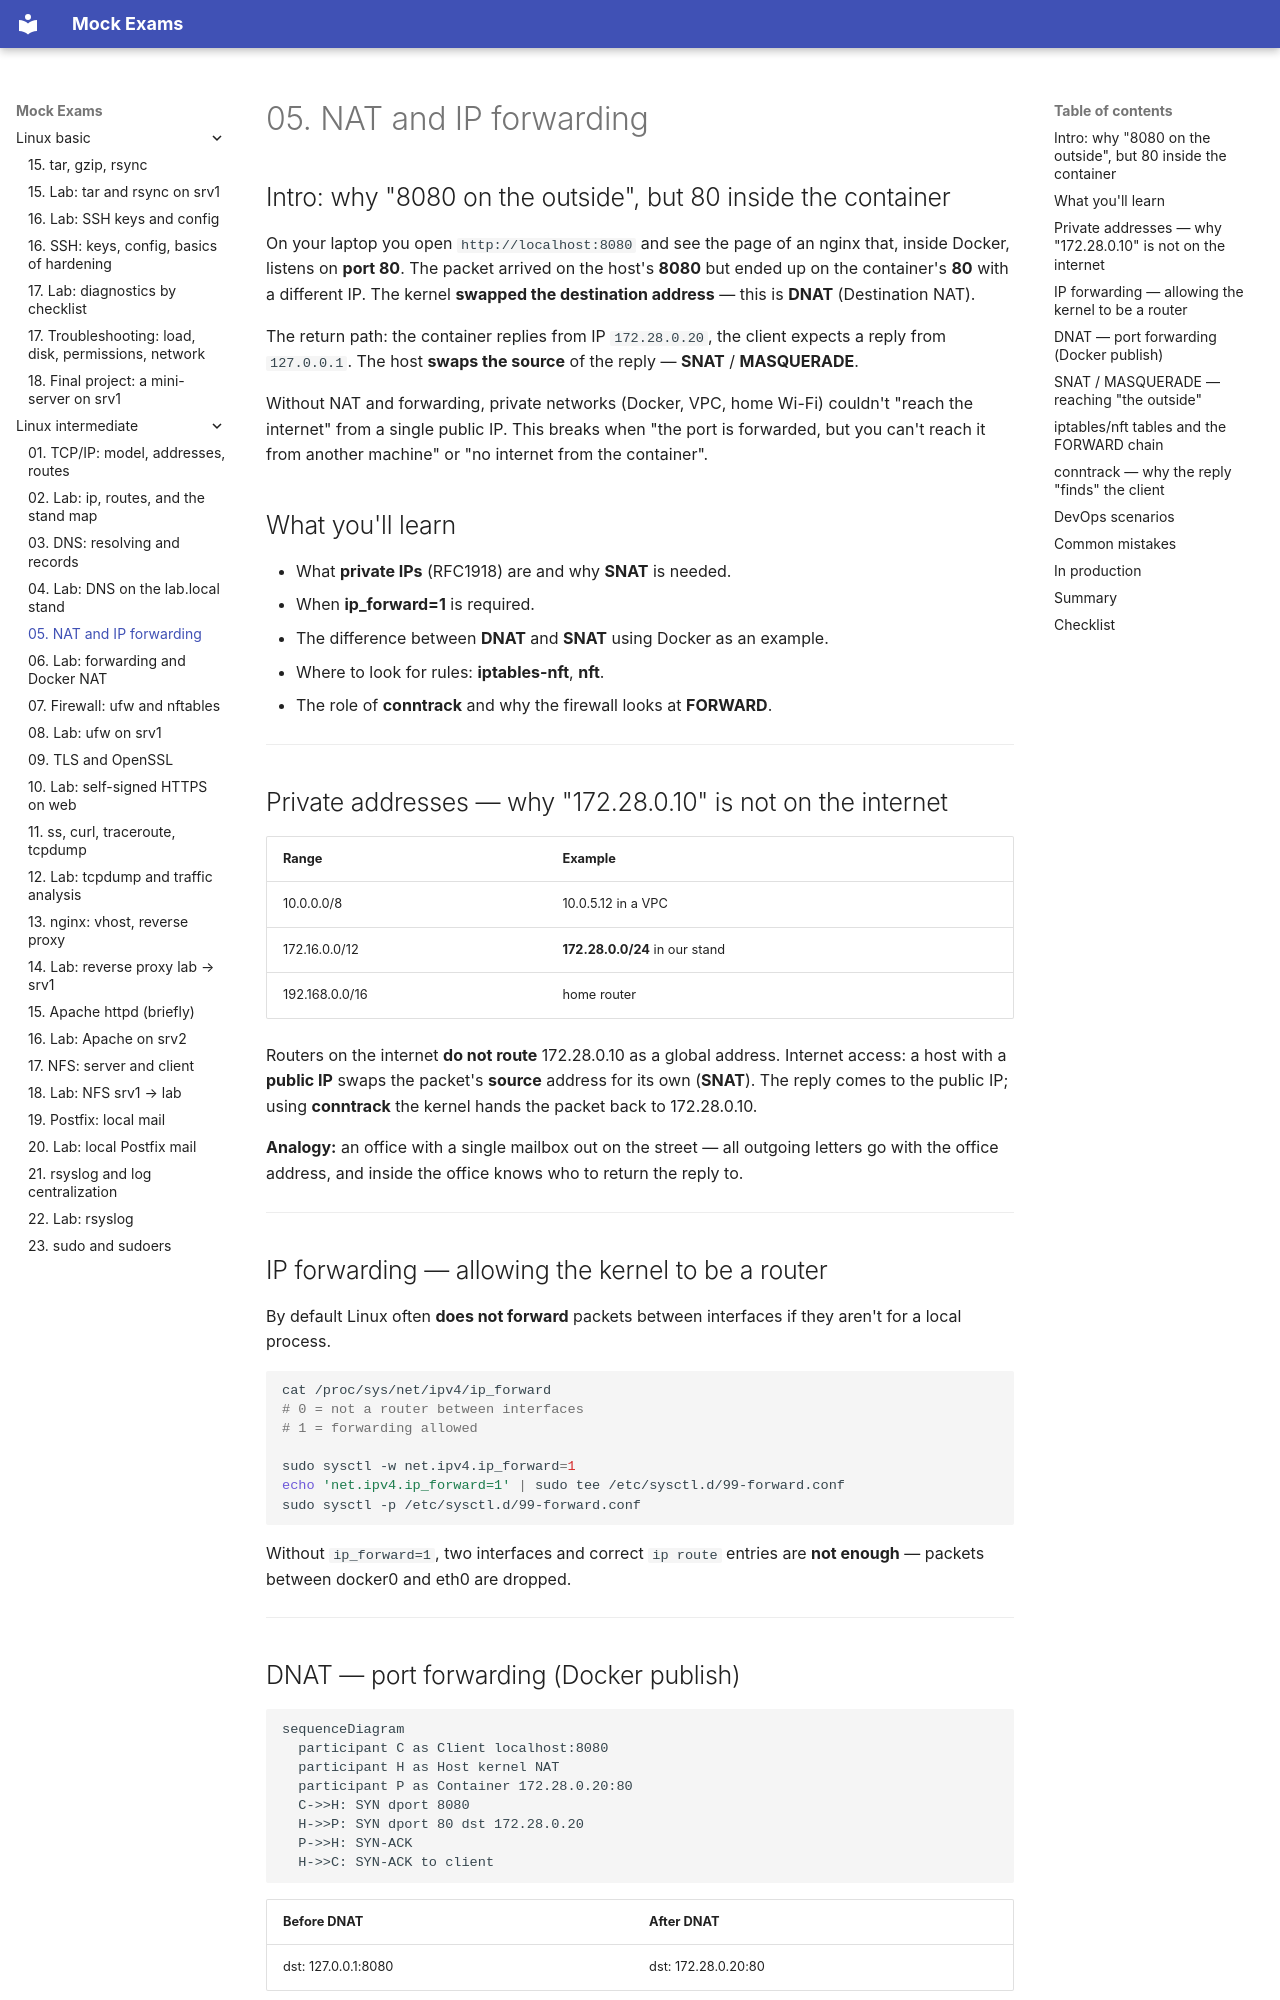

repository: FedorArbuzov/mock-exams · page: linux-intermediate/05-nat-forwarding/index.html · generator: mkdocs

# 05. NAT and IP forwarding

## Intro: why "8080 on the outside", but 80 inside the container

On your laptop you open `http://localhost:8080` and see the page of an nginx that, inside Docker, listens on **port 80**. The packet arrived on the host's **8080** but ended up on the container's **80** with a different IP. The kernel **swapped the destination address** — this is **DNAT** (Destination NAT).

The return path: the container replies from IP `172.28.0.20`, the client expects a reply from `127.0.0.1`. The host **swaps the source** of the reply — **SNAT** / **MASQUERADE**.

Without NAT and forwarding, private networks (Docker, VPC, home Wi-Fi) couldn't "reach the internet" from a single public IP. This breaks when "the port is forwarded, but you can't reach it from another machine" or "no internet from the container".

## What you'll learn

- What **private IPs** (RFC1918) are and why **SNAT** is needed.
- When **ip_forward=1** is required.
- The difference between **DNAT** and **SNAT** using Docker as an example.
- Where to look for rules: **iptables-nft**, **nft**.
- The role of **conntrack** and why the firewall looks at **FORWARD**.

---

## Private addresses — why "172.28.0.10" is not on the internet

| Range | Example |
|----------|--------|
| 10.0.0.0/8 | 10.0.5.12 in a VPC |
| 172.16.0.0/12 | **172.28.0.0/24** in our stand |
| 192.168.0.0/16 | home router |

Routers on the internet **do not route** 172.28.0.10 as a global address. Internet access: a host with a **public IP** swaps the packet's **source** address for its own (**SNAT**). The reply comes to the public IP; using **conntrack** the kernel hands the packet back to 172.28.0.10.

**Analogy:** an office with a single mailbox out on the street — all outgoing letters go with the office address, and inside the office knows who to return the reply to.

---

## IP forwarding — allowing the kernel to be a router

By default Linux often **does not forward** packets between interfaces if they aren't for a local process.

```bash
cat /proc/sys/net/ipv4/ip_forward
# 0 = not a router between interfaces
# 1 = forwarding allowed

sudo sysctl -w net.ipv4.ip_forward=1
echo 'net.ipv4.ip_forward=1' | sudo tee /etc/sysctl.d/99-forward.conf
sudo sysctl -p /etc/sysctl.d/99-forward.conf
```

Without `ip_forward=1`, two interfaces and correct `ip route` entries are **not enough** — packets between docker0 and eth0 are dropped.

---
